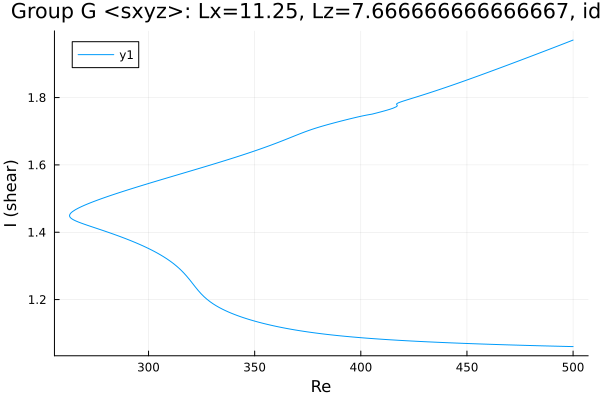

The data file committed next to this chart (first rows):
Re, shear
500.0, 1.06
498.9, 1.061
497.5, 1.061
496.1, 1.061
494.7, 1.061
493.2, 1.061
491.8, 1.062
490.4, 1.062
489, 1.062
487.6, 1.062
486.2, 1.063
484.8, 1.063
483.3, 1.063
481.9, 1.063
480.5, 1.064
479.1, 1.064
477.7, 1.064
476.3, 1.064
474.9, 1.065
473.4, 1.065
472, 1.065
470.6, 1.065
469.2, 1.066
467.8, 1.066
466.4, 1.066
465, 1.066
463.5, 1.067
462.1, 1.067
462, 1.067
460.6, 1.067
459.2, 1.068
457.8, 1.068
456.3, 1.068
454.9, 1.069
453.5, 1.069
452.1, 1.069
450.7, 1.069
449.3, 1.07
447.9, 1.07
446.4, 1.071
445, 1.071
443.6, 1.071
442.2, 1.072
440.8, 1.072
439.4, 1.072
438, 1.073
436.5, 1.073
435.1, 1.073
433.7, 1.074
432.3, 1.074
430.9, 1.075
429.5, 1.075
428.1, 1.076
426.6, 1.076
425.2, 1.077
423.8, 1.077
422.4, 1.077
421, 1.078
419.6, 1.078
418.2, 1.079
... 438 more rows
